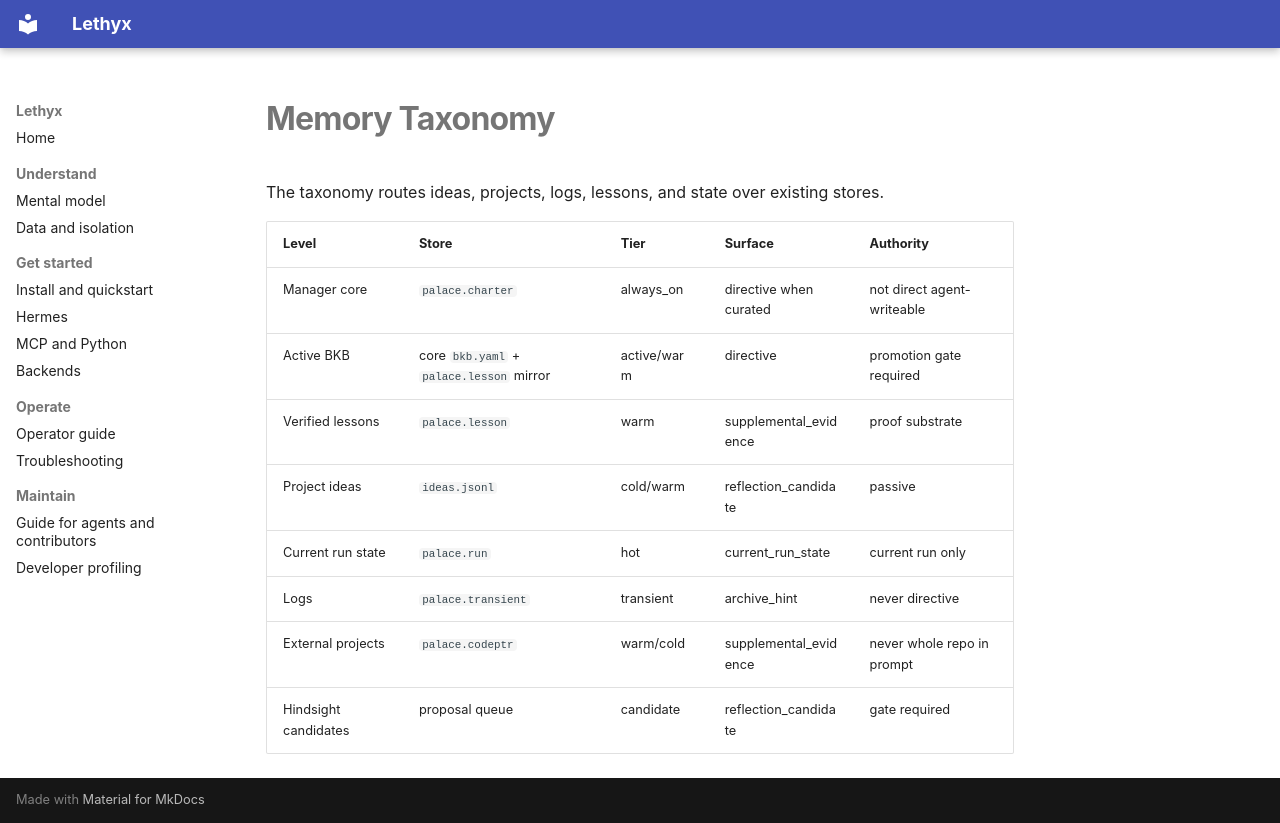

repository: frontier-ai-next/Lethyx · page: memory_taxonomy/index.html · generator: mkdocs

# Memory Taxonomy

The taxonomy routes ideas, projects, logs, lessons, and state over existing stores.

| Level | Store | Tier | Surface | Authority |
|---|---|---|---|---|
| Manager core | `palace.charter` | always_on | directive when curated | not direct agent-writeable |
| Active BKB | core `bkb.yaml` + `palace.lesson` mirror | active/warm | directive | promotion gate required |
| Verified lessons | `palace.lesson` | warm | supplemental_evidence | proof substrate |
| Project ideas | `ideas.jsonl` | cold/warm | reflection_candidate | passive |
| Current run state | `palace.run` | hot | current_run_state | current run only |
| Logs | `palace.transient` | transient | archive_hint | never directive |
| External projects | `palace.codeptr` | warm/cold | supplemental_evidence | never whole repo in prompt |
| Hindsight candidates | proposal queue | candidate | reflection_candidate | gate required |
